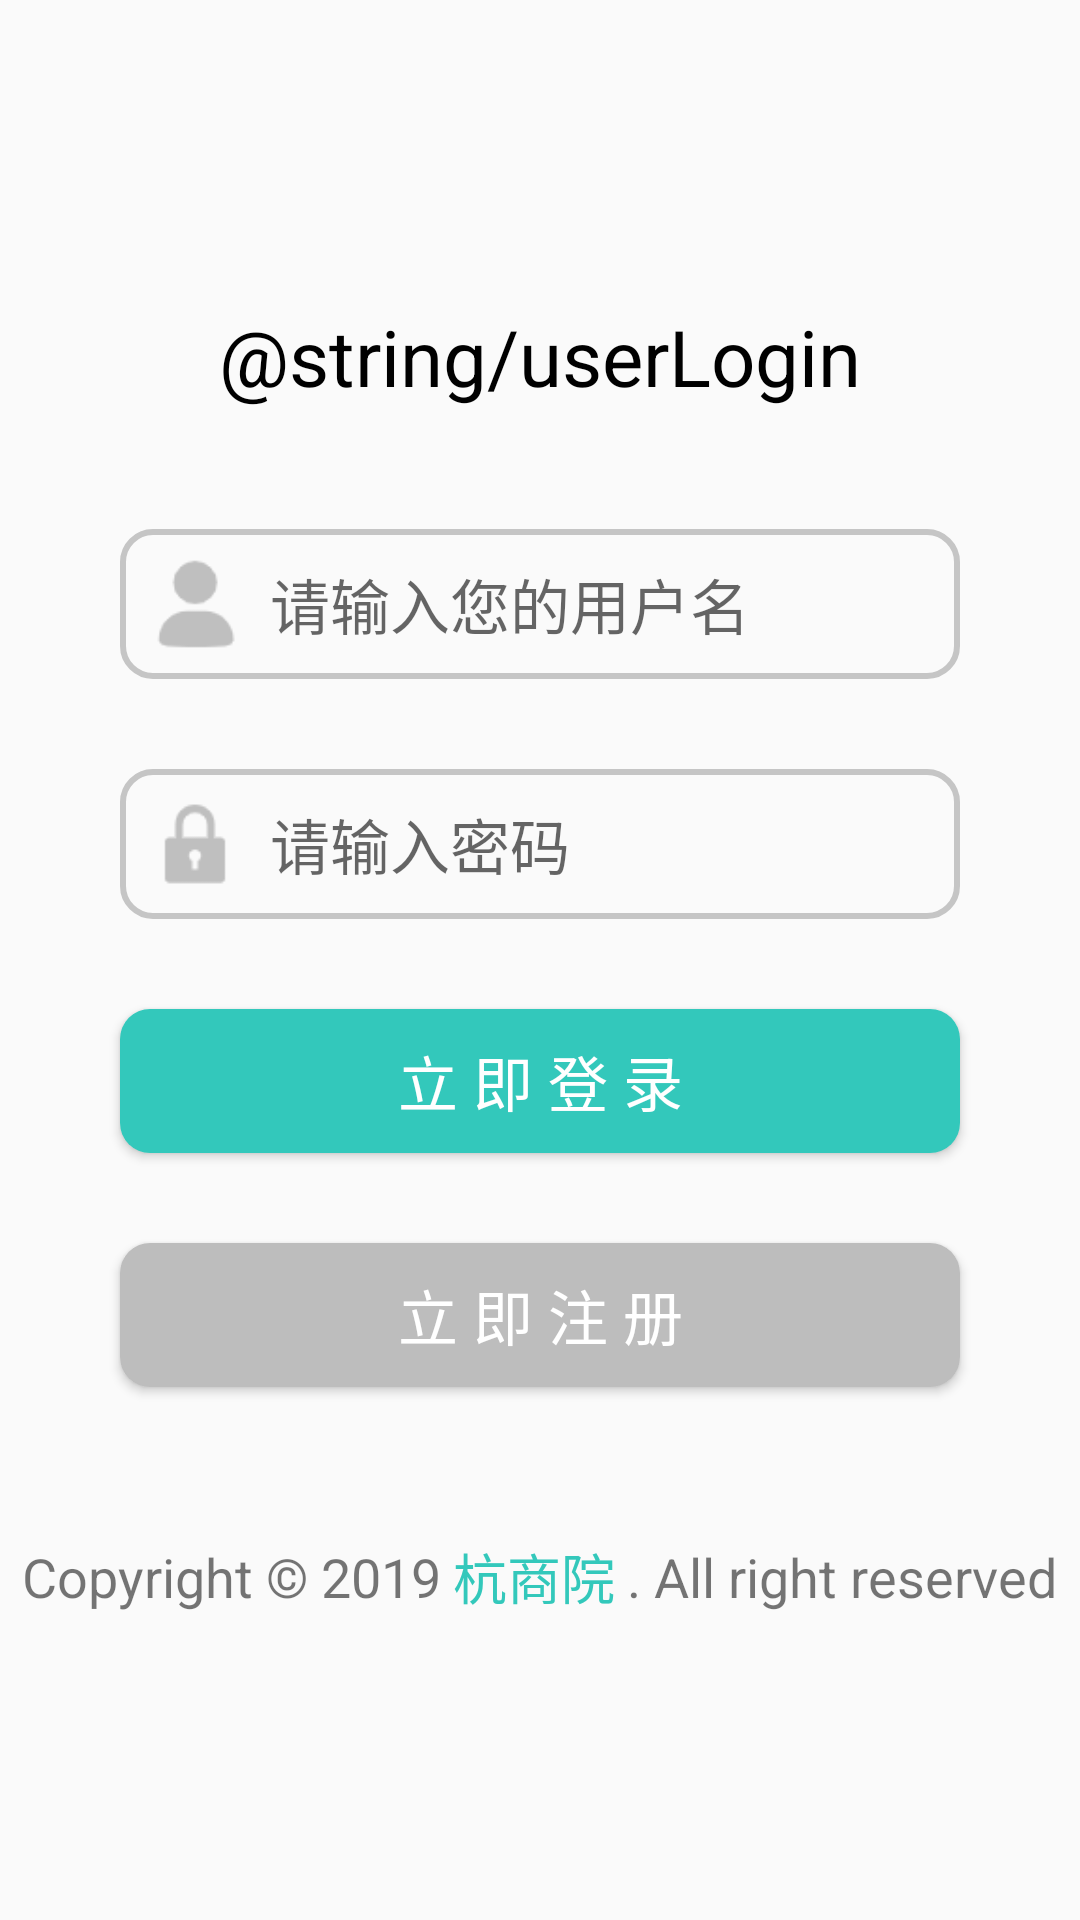

Write the Android layout XML for this screen, with the resource values it uses.
<!-- AndroidManifest.xml: application theme AppTheme -->
<!-- res/layout/activity_login.xml -->
<?xml version="1.0" encoding="utf-8"?>
<ScrollView xmlns:android="http://schemas.android.com/apk/res/android"
    xmlns:app="http://schemas.android.com/apk/res-auto"
    xmlns:tools="http://schemas.android.com/tools"
    android:layout_width="match_parent"
    android:layout_height="match_parent"
    android:fitsSystemWindows="true"
    tools:context=".ui.activity.LoginActivity">


    <LinearLayout
        android:layout_width="match_parent"
        android:layout_height="wrap_content"
        android:layout_gravity="center"
        android:orientation="vertical">

        <View
            android:layout_width="match_parent"
            android:layout_height="0dp"
            android:layout_weight="2" />

        <LinearLayout
            android:layout_width="match_parent"
            android:layout_height="wrap_content"
            android:orientation="horizontal">

            <View
                android:layout_width="0dp"
                android:layout_height="match_parent"
                android:layout_weight="1" />

            <TextView
                android:layout_width="wrap_content"
                android:layout_height="wrap_content"
                android:layout_gravity="center_horizontal"
                android:text="@string/userLogin"
                android:textColor="@color/black"
                android:textSize="26sp"
                android:textStyle="normal" />

            <View
                android:layout_width="0dp"
                android:layout_height="match_parent"
                android:layout_weight="1" />

        </LinearLayout>

        <LinearLayout
            android:layout_width="match_parent"
            android:layout_height="50dp"
            android:layout_marginStart="40dp"
            android:layout_marginTop="40dp"
            android:layout_marginEnd="40dp"
            android:addStatesFromChildren="true"
            android:background="@drawable/linear_border"
            android:focusable="true"
            android:focusableInTouchMode="true"
            android:orientation="horizontal">

            <ImageView
                android:layout_width="30dp"
                android:layout_height="30dp"
                android:adjustViewBounds="true"
                android:contentDescription="@null"
                android:scaleType="fitCenter"
                app:srcCompat="@mipmap/account" />

            <EditText
                android:id="@+id/username_editText"
                android:layout_width="match_parent"
                android:layout_height="30dp"
                android:layout_marginStart="10dp"
                android:layout_marginEnd="10dp"
                android:background="@null"
                android:ems="20"
                android:hint="@string/usernameHint"
                android:inputType="textPersonName"
                android:maxLines="1"
                android:importantForAutofill="no"
                android:textSize="20sp" />

        </LinearLayout>

        <LinearLayout
            android:layout_width="match_parent"
            android:layout_height="50dp"
            android:layout_marginStart="40dp"
            android:layout_marginTop="30dp"
            android:layout_marginEnd="40dp"
            android:addStatesFromChildren="true"
            android:background="@drawable/linear_border"
            android:orientation="horizontal">

            <ImageView
                android:layout_width="30dp"
                android:layout_height="30dp"
                android:adjustViewBounds="true"
                android:contentDescription="@null"
                android:scaleType="fitCenter"
                app:srcCompat="@mipmap/password" />

            <EditText
                android:id="@+id/password_editText"
                android:layout_width="match_parent"
                android:layout_height="30dp"
                android:layout_marginStart="10dp"
                android:layout_marginEnd="10dp"
                android:background="@null"
                android:ems="20"
                android:hint="@string/passwordHint"
                android:inputType="textPassword"
                android:maxLines="1"
                android:importantForAutofill="no"
                android:textSize="20sp" />

        </LinearLayout>

        <Button
            android:id="@+id/login_button"
            android:layout_width="match_parent"
            android:layout_height="wrap_content"
            android:layout_marginStart="40dp"
            android:layout_marginTop="30dp"
            android:layout_marginEnd="40dp"
            android:background="@drawable/blue_green_button"
            android:text="@string/login"
            android:textColor="@android:color/white"
            android:textSize="20sp" />

        <Button
            android:id="@+id/register_button"
            android:layout_width="match_parent"
            android:layout_height="wrap_content"
            android:layout_marginStart="40dp"
            android:layout_marginTop="30dp"
            android:layout_marginEnd="40dp"
            android:background="@drawable/gray_button"
            android:text="@string/register"
            android:textColor="@android:color/white"
            android:textSize="20sp" />


        <LinearLayout
            android:layout_width="match_parent"
            android:layout_height="wrap_content"
            android:layout_marginTop="50dp"
            android:gravity="center"
            android:orientation="horizontal">

            <TextView
                android:layout_width="wrap_content"
                android:layout_height="wrap_content"
                android:layout_marginStart="2dp"
                android:layout_marginEnd="2dp"
                android:text="@string/loginFooter1"
                android:textSize="18sp" />

            <TextView
                android:layout_width="wrap_content"
                android:layout_height="wrap_content"
                android:layout_marginStart="2dp"
                android:layout_marginEnd="2dp"
                android:text="@string/loginFooter2"
                android:textColor="@color/colorTheme"
                android:textSize="18sp" />

            <TextView
                android:layout_width="wrap_content"
                android:layout_height="wrap_content"
                android:layout_marginStart="2dp"
                android:layout_marginEnd="2dp"
                android:text="@string/loginFooter3"
                android:textSize="18sp" />

        </LinearLayout>

        <View
            android:layout_width="match_parent"
            android:layout_height="0dp"
            android:layout_weight="2" />

    </LinearLayout>
</ScrollView>
<!-- resources referenced by this layout -->
<resources>
  <color name="black">#000000</color>
  <color name="colorTheme">#33C8BB</color>
  <!-- drawable blue_green_button (drawable) -->
  <?xml version="1.0" encoding="utf-8"?>
  <selector xmlns:android="http://schemas.android.com/apk/res/android">
  
      <item android:state_pressed="true">
          <shape android:shape="rectangle">
              <solid android:color="#87C7BE"/>
              <corners android:radius="10dp"/>
          </shape>
      </item>
  
      <item>
          <shape android:shape="rectangle">
              <solid android:color="@color/colorTheme" />
              <corners android:radius="10dp"/>
          </shape>
      </item>
  
  </selector>
  <!-- drawable gray_button (drawable) -->
  <?xml version="1.0" encoding="utf-8"?>
  <selector xmlns:android="http://schemas.android.com/apk/res/android">
  
      <item android:state_pressed="true">
          <shape android:shape="rectangle">
              <solid android:color="#999999"/>
              <corners android:radius="10dp"/>
          </shape>
      </item>
  
      <item>
          <shape android:shape="rectangle">
              <solid android:color="#BDBDBD"/>
              <corners android:radius="10dp"/>
          </shape>
      </item>
  
  </selector>
  <!-- drawable linear_border (drawable) -->
  <?xml version="1.0" encoding="utf-8"?>
  <selector xmlns:android="http://schemas.android.com/apk/res/android">
  
      <item android:state_focused="true">
  
          <shape android:shape="rectangle">
  
              <stroke android:width="2dp"
                  android:color="@color/greenStroke"/>
  
              <padding
                  android:top="10dp"
                  android:bottom="10dp"
                  android:left="10dp"
                  android:right="10dp"/>
  
              <corners android:radius="10dp"/>
  
          </shape>
  
      </item>
  
      <item>
  
          <shape android:shape="rectangle">
  
              <stroke
                  android:width="2dp"
                  android:color="@color/grayStroke"/>
  
              <padding
                  android:top="10dp"
                  android:bottom="10dp"
                  android:left="10dp"
                  android:right="10dp"/>
  
              <corners android:radius="10dp"/>
          </shape>
      </item>
  
  </selector>
  <!-- mipmap account: png bitmap (mipmap-xhdpi, 759 bytes) -->
  <!-- mipmap password: png bitmap (mipmap-xhdpi, 576 bytes) -->
  <string name="login">立 即 登 录</string>
  <string name="loginFooter1">Copyright © 2019 </string>
  <string name="loginFooter2">杭商院 </string>
  <string name="loginFooter3">. All right reserved </string>
  <string name="passwordHint">请输入密码</string>
  <string name="register">立 即 注 册</string>
  <string name="usernameHint">请输入您的用户名</string>
  <style name="AppTheme" parent="Theme.AppCompat.Light.NoActionBar">
          
          <item name="colorPrimary">@color/colorPrimary</item>
          <item name="colorPrimaryDark">@color/colorPrimaryDark</item>
          <item name="colorAccent">@color/colorAccent</item>
      </style>
  <color name="greenStroke">#33C8A0</color>
  <color name="grayStroke">#C5C5C5</color>
  <color name="colorPrimary">#008577</color>
  <color name="colorPrimaryDark">#00574B</color>
  <color name="colorAccent">#D81B60</color>
</resources>
